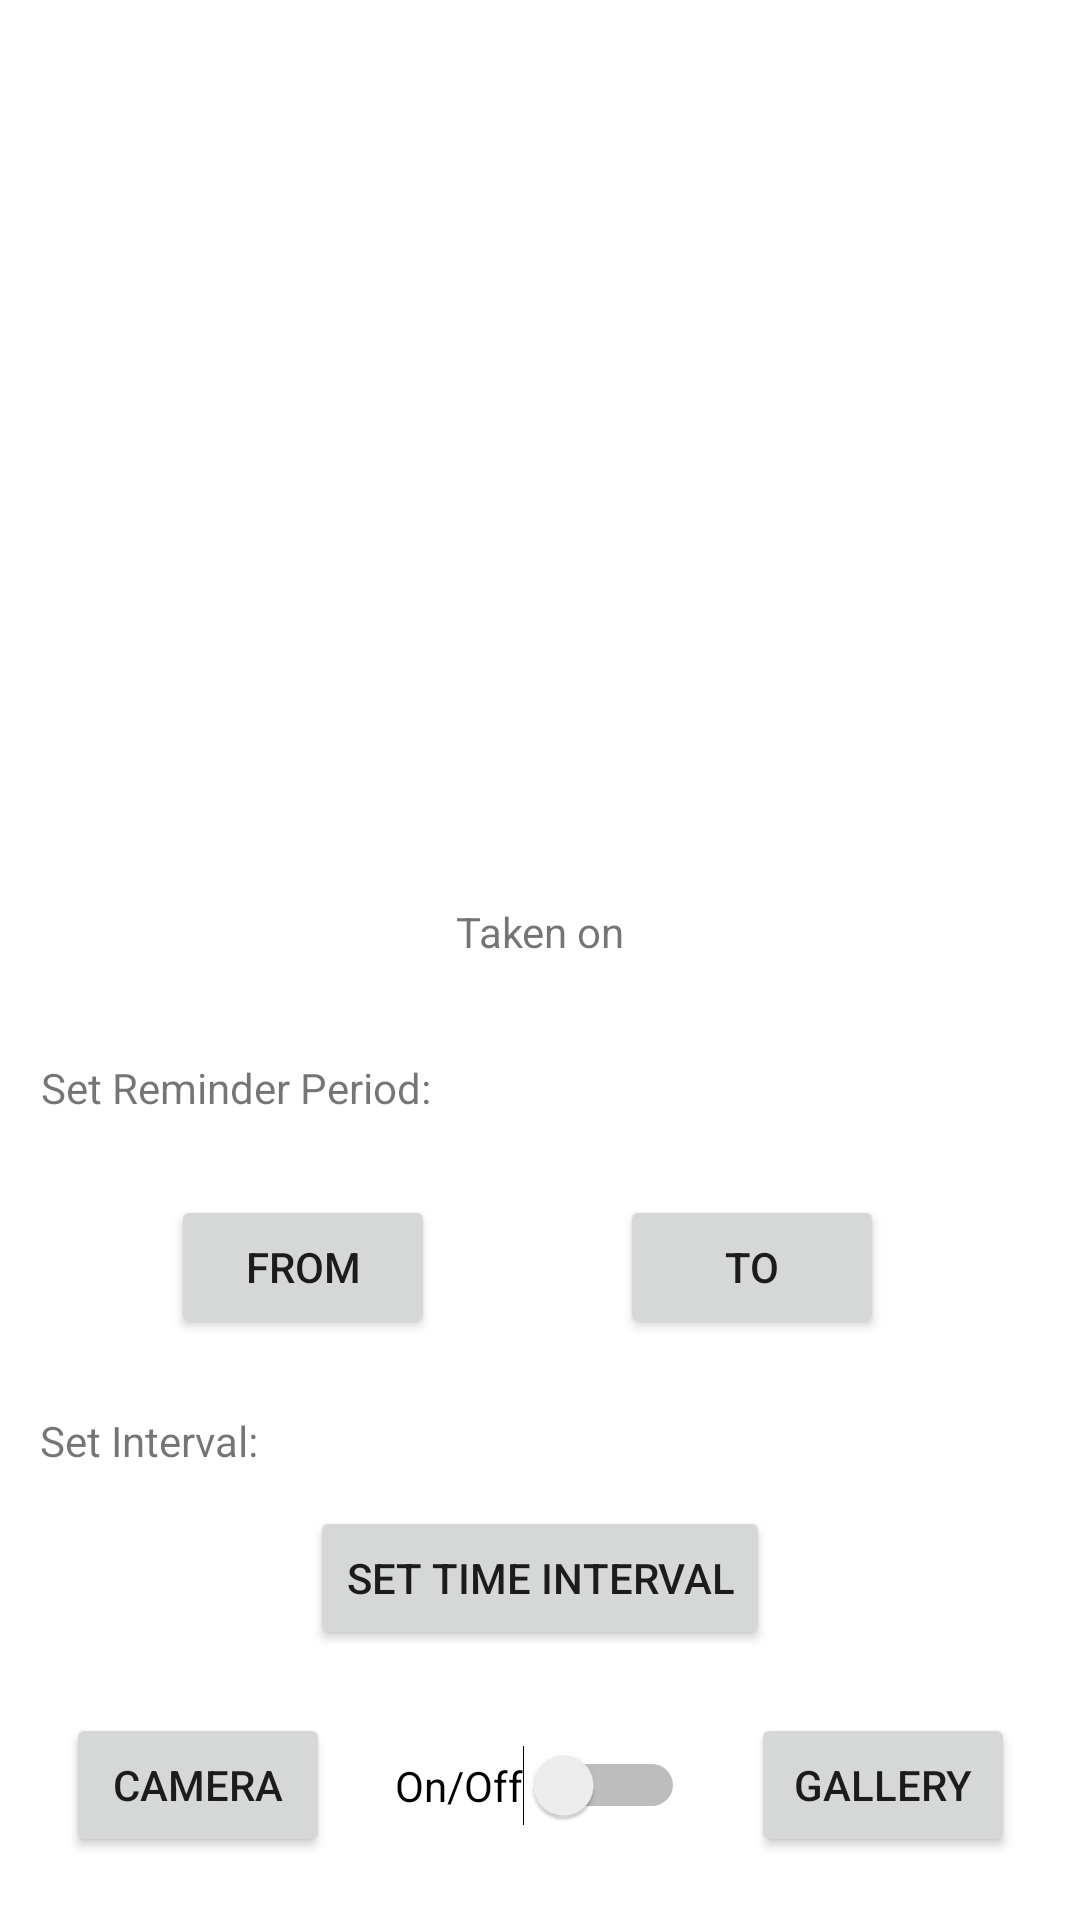

Here is an Android app screen rendered from its layout file. Give the layout XML and the strings, colors and styles it references.
<!-- AndroidManifest.xml: application theme Theme.PhotoReminder -->
<!-- res/layout/activity_main.xml -->
<?xml version="1.0" encoding="utf-8"?>
<androidx.constraintlayout.widget.ConstraintLayout xmlns:android="http://schemas.android.com/apk/res/android"
    xmlns:app="http://schemas.android.com/apk/res-auto"
    xmlns:tools="http://schemas.android.com/tools"
    android:layout_width="match_parent"
    android:layout_height="match_parent"
    app:layout_constraintGuide_percent="50"
    tools:context=".MainActivity">

    <androidx.constraintlayout.widget.Guideline
        android:id="@+id/guideline"
        android:layout_width="wrap_content"
        android:layout_height="wrap_content"
        android:orientation="horizontal"
        app:layout_constraintGuide_percent="0.5" />

    <ImageView
        android:id="@+id/lastImageImageView"
        android:layout_width="0dp"
        android:layout_height="0dp"
        android:layout_marginBottom="10dp"
        android:visibility="visible"
        app:layout_constraintBottom_toTopOf="@+id/timeTakenTextView"
        app:layout_constraintDimensionRatio="1"
        app:layout_constraintEnd_toEndOf="parent"
        app:layout_constraintStart_toStartOf="parent"
        app:layout_constraintTop_toTopOf="parent"
        tools:srcCompat="@tools:sample/avatars" />

    <TextView
        android:id="@+id/timeTakenTextView"
        android:layout_width="wrap_content"
        android:layout_height="wrap_content"
        android:text="Taken on"
        app:layout_constraintBottom_toTopOf="@+id/guideline"
        app:layout_constraintEnd_toEndOf="parent"
        app:layout_constraintStart_toStartOf="parent" />

    <TextView
        android:id="@+id/durationTextView"
        android:layout_width="wrap_content"
        android:layout_height="wrap_content"
        android:text="Set Reminder Period:"
        app:layout_constraintBottom_toBottomOf="parent"
        app:layout_constraintEnd_toEndOf="parent"
        app:layout_constraintHorizontal_bias="0.06"
        app:layout_constraintStart_toStartOf="parent"
        app:layout_constraintTop_toTopOf="@+id/guideline"
        app:layout_constraintVertical_bias="0.11" />

    <Button
        android:id="@+id/periodToButton"
        android:layout_width="wrap_content"
        android:layout_height="wrap_content"
        android:text="To"
        app:layout_constraintBottom_toBottomOf="parent"
        app:layout_constraintEnd_toEndOf="parent"
        app:layout_constraintHorizontal_bias="0.76"
        app:layout_constraintStart_toStartOf="parent"
        app:layout_constraintTop_toBottomOf="@+id/durationTextView"
        app:layout_constraintVertical_bias="0.12" />

    <Button
        android:id="@+id/periodFromButton"
        android:layout_width="wrap_content"
        android:layout_height="wrap_content"
        android:text="From"
        app:layout_constraintBottom_toBottomOf="parent"
        app:layout_constraintEnd_toEndOf="parent"
        app:layout_constraintHorizontal_bias="0.21"
        app:layout_constraintStart_toStartOf="parent"
        app:layout_constraintTop_toBottomOf="@+id/durationTextView"
        app:layout_constraintVertical_bias="0.12" />

    <TextView
        android:id="@+id/textView"
        android:layout_width="wrap_content"
        android:layout_height="wrap_content"
        android:layout_marginStart="17dp"
        android:layout_marginEnd="336dp"
        android:text="Set Interval:"
        app:layout_constraintBottom_toBottomOf="parent"
        app:layout_constraintEnd_toEndOf="parent"
        app:layout_constraintHorizontal_bias="0.06"
        app:layout_constraintStart_toStartOf="parent"
        app:layout_constraintTop_toTopOf="@+id/guideline" />

    <Button
        android:id="@+id/setTimeIntervalButton"
        android:layout_width="wrap_content"
        android:layout_height="wrap_content"
        android:text="Set Time Interval"
        app:layout_constraintBottom_toBottomOf="parent"
        app:layout_constraintEnd_toEndOf="parent"
        app:layout_constraintStart_toStartOf="parent"
        app:layout_constraintTop_toBottomOf="@+id/textView"
        app:layout_constraintVertical_bias="0.12" />

    <Switch
        android:id="@+id/onOffSwitch"
        android:layout_width="wrap_content"
        android:layout_height="wrap_content"
        android:text="On/Off"
        app:layout_constraintBottom_toBottomOf="parent"
        app:layout_constraintEnd_toEndOf="parent"
        app:layout_constraintStart_toStartOf="parent"
        app:layout_constraintTop_toBottomOf="@+id/setTimeIntervalButton" />

    <Button
        android:id="@+id/openCameraButton"
        android:layout_width="wrap_content"
        android:layout_height="wrap_content"
        android:text="Camera"
        app:layout_constraintBottom_toBottomOf="parent"
        app:layout_constraintEnd_toStartOf="@+id/onOffSwitch"
        app:layout_constraintStart_toStartOf="parent"
        app:layout_constraintTop_toBottomOf="@+id/setTimeIntervalButton" />

    <Button
        android:id="@+id/openGalleryButton"
        android:layout_width="wrap_content"
        android:layout_height="wrap_content"
        android:text="Gallery"
        app:layout_constraintBottom_toBottomOf="parent"
        app:layout_constraintEnd_toEndOf="parent"
        app:layout_constraintStart_toEndOf="@+id/onOffSwitch"
        app:layout_constraintTop_toBottomOf="@+id/setTimeIntervalButton" />

    <Button
        android:id="@+id/grantPermissionsButton"
        android:layout_width="wrap_content"
        android:layout_height="wrap_content"
        android:text="Grant Permissions"
        android:visibility="gone"
        app:layout_constraintBottom_toBottomOf="parent"
        app:layout_constraintEnd_toEndOf="parent"
        app:layout_constraintStart_toStartOf="parent"
        app:layout_constraintTop_toTopOf="parent"
        app:layout_constraintVertical_bias="0.22000003" />

</androidx.constraintlayout.widget.ConstraintLayout>
<!-- resources referenced by this layout -->
<resources>
  <style name="Theme.PhotoReminder" parent="Theme.MaterialComponents.DayNight.DarkActionBar">
          
          <item name="colorPrimary">@color/purple_500</item>
          <item name="colorPrimaryVariant">@color/purple_700</item>
          <item name="colorOnPrimary">@color/white</item>
          
          <item name="colorSecondary">@color/teal_200</item>
          <item name="colorSecondaryVariant">@color/teal_700</item>
          <item name="colorOnSecondary">@color/black</item>
          
          <item name="android:statusBarColor">?attr/colorPrimaryVariant</item>
          
      </style>
  <!-- not gathered from this repository: default colours our renderer supplied (Android Studio template values) -->
  <color name="purple_500">#FF6200EE</color>
  <color name="purple_700">#FF3700B3</color>
  <color name="teal_200">#FF03DAC5</color>
  <color name="teal_700">#FF018786</color>
  <color name="black">#FF000000</color>
  <color name="white">#FFFFFFFF</color>
</resources>
